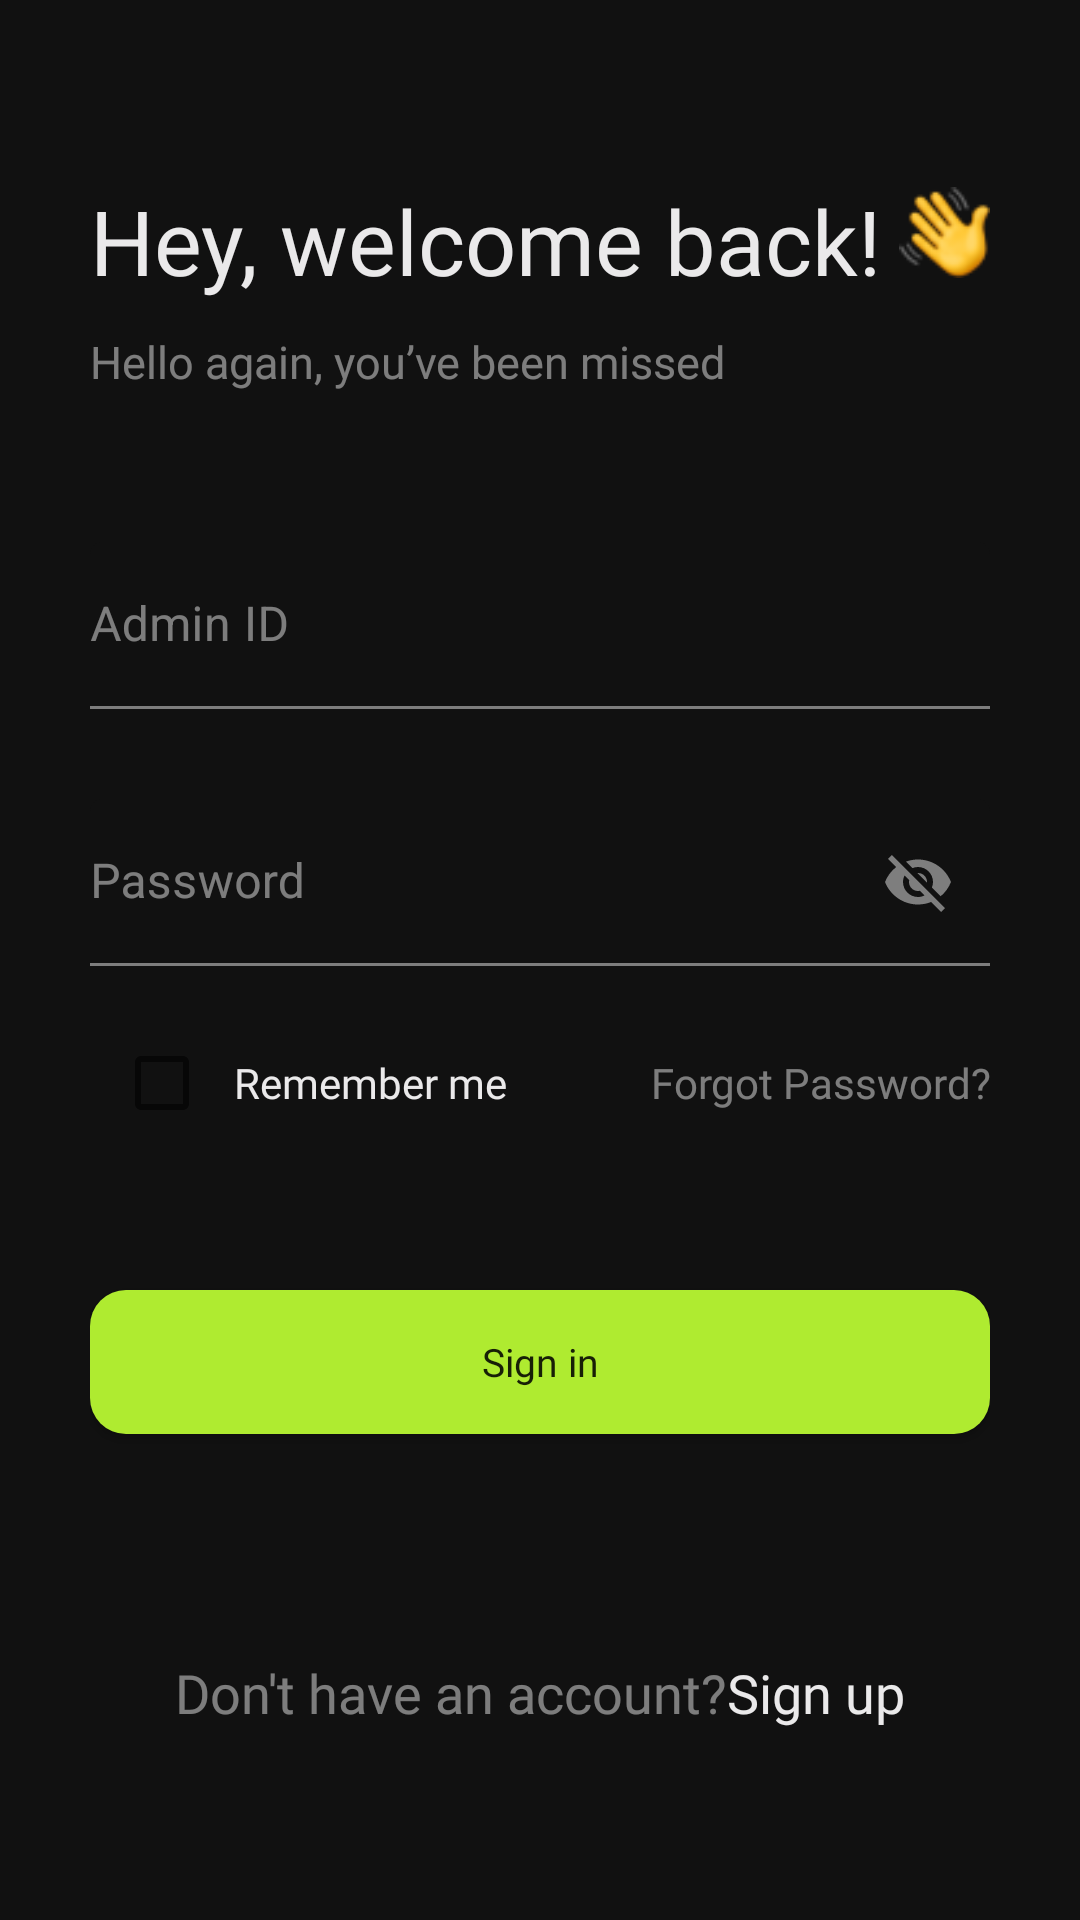

Reconstruct the res/layout file that produces this screen, plus the resources it refers to.
<!-- AndroidManifest.xml: application theme Theme.EcommerceApp -->
<!-- res/layout/activity_admin_signin.xml -->
<?xml version="1.0" encoding="utf-8"?>
<LinearLayout xmlns:android="http://schemas.android.com/apk/res/android"
    xmlns:app="http://schemas.android.com/apk/res-auto"
    android:layout_width="match_parent"
    android:layout_height="match_parent"
    android:background="@color/background_color"
    android:orientation="vertical"
    android:paddingHorizontal="@dimen/admin_signin_layout_phorizontal">

    <LinearLayout
        android:layout_width="match_parent"
        android:layout_height="wrap_content"
        android:layout_marginTop="@dimen/admin_signin_title_mtop"
        android:orientation="vertical">

        <LinearLayout
            android:layout_width="wrap_content"
            android:layout_height="wrap_content"
            android:orientation="horizontal">

            <TextView
                android:layout_width="wrap_content"
                android:layout_height="wrap_content"
                android:fontFamily="@font/sf_pro_display_medium"
                android:text="@string/activity_signin_title"
                android:textColor="@color/text_primary_color"
                android:textSize="@dimen/admin_signin_title_font_size" />

            <ImageView
                android:id="@+id/imageView2"
                android:layout_width="match_parent"
                android:layout_height="wrap_content"
                android:paddingLeft="@dimen/admin_signin_hand_size"
                app:srcCompat="@drawable/hand_shake" />
        </LinearLayout>

        <TextView
            android:layout_width="wrap_content"
            android:layout_height="wrap_content"
            android:layout_marginTop="10dp"
            android:fontFamily="@font/sf_pro_display_medium"
            android:text="@string/activity_signin_subtitle"
            android:textColor="@color/text_secondary_color"
            android:textSize="@dimen/admin_signin_subtitle_size" />
    </LinearLayout>

    <com.google.android.material.textfield.TextInputLayout
        style="@style/text_input_layout_style"
        android:layout_width="match_parent"
        android:layout_height="wrap_content"
        android:layout_marginTop="@dimen/edittext_mtop">

        <com.google.android.material.textfield.TextInputEditText
            android:id="@+id/email_edittext"
            style="@style/text_input_edittext_style"
            android:layout_width="match_parent"
            android:layout_height="wrap_content"
            android:hint="@string/signin_admin_id" />
    </com.google.android.material.textfield.TextInputLayout>

    <com.google.android.material.textfield.TextInputLayout
        style="@style/text_input_layout_style"
        android:layout_width="match_parent"
        android:layout_height="wrap_content"
        android:layout_marginTop="@dimen/edittext_edittext_mtop"
        app:passwordToggleEnabled="true">

        <com.google.android.material.textfield.TextInputEditText
            android:id="@+id/password_edittext"
            style="@style/text_input_edittext_style"
            android:layout_width="match_parent"
            android:layout_height="wrap_content"
            android:hint="@string/edittext_password_hint" />
    </com.google.android.material.textfield.TextInputLayout>

    <LinearLayout
        android:layout_width="match_parent"
        android:layout_height="wrap_content"
        android:layout_marginTop="15dp">

        <LinearLayout
            android:layout_width="wrap_content"
            android:layout_height="wrap_content">

            <com.google.android.material.checkbox.MaterialCheckBox
                android:id="@+id/checkbox_remember_me"
                style="@style/checkbox_style"
                android:layout_width="wrap_content"
                android:layout_height="wrap_content" />

            <TextView
                android:layout_width="wrap_content"
                android:layout_height="wrap_content"
                android:fontFamily="@font/sf_pro_display_regular"
                android:text="@string/checkbox_remember_me_text"
                android:textColor="@color/text_primary_color"
                android:textSize="14sp" />
        </LinearLayout>

        <TextView
            android:id="@+id/button_remember_me"
            android:layout_width="match_parent"
            android:layout_height="wrap_content"
            android:layout_gravity="center"
            android:fontFamily="@font/sf_pro_display_medium"
            android:gravity="end"
            android:text="@string/button_forgot_password_text"
            android:textColor="@color/text_secondary_color"
            android:textSize="14sp" />
    </LinearLayout>

    <androidx.appcompat.widget.AppCompatButton
        android:id="@+id/button_signin"
        style="@style/button_style"
        android:layout_width="match_parent"
        android:layout_height="@dimen/admin_signin_button_height"
        android:layout_marginTop="@dimen/admin_signin_button_mtop"
        android:fontFamily="@font/sf_pro_display_bold"
        android:text="@string/button_signin" />


    <LinearLayout
        android:layout_width="match_parent"
        android:layout_height="wrap_content"
        android:layout_marginTop="@dimen/sadmin_signin_button_signup_mtop">

        <LinearLayout
            android:layout_width="match_parent"
            android:layout_height="wrap_content"
            android:gravity="center">

            <TextView
                android:layout_width="wrap_content"
                android:layout_height="wrap_content"
                android:fontFamily="@font/sf_pro_display_medium"
                android:text="@string/text_signup_description"
                android:textColor="@color/text_secondary_color"
                android:textSize="@dimen/nothave_account_textSize" />

            <TextView
                android:id="@+id/button_signup"
                android:layout_width="wrap_content"
                android:layout_height="wrap_content"
                android:fontFamily="@font/sf_pro_display_medium"
                android:text="@string/button_signup"
                android:textColor="@color/text_primary_color"
                android:textSize="@dimen/nothave_account_textSize_button" />

        </LinearLayout>
    </LinearLayout>


</LinearLayout>
<!-- resources referenced by this layout -->
<resources>
  <color name="background_color">#111111</color>
  <color name="text_primary_color">#EAE9EA</color>
  <color name="text_secondary_color">#80EAE9EA</color>
  <dimen name="admin_signin_button_height">48dp</dimen>
  <dimen name="admin_signin_button_mtop">45dp</dimen>
  <dimen name="admin_signin_hand_size">6dp</dimen>
  <dimen name="admin_signin_layout_phorizontal">30dp</dimen>
  <dimen name="admin_signin_subtitle_size">15sp</dimen>
  <dimen name="admin_signin_title_font_size">30sp</dimen>
  <dimen name="admin_signin_title_mtop">60dp</dimen>
  <dimen name="edittext_edittext_mtop">30dp</dimen>
  <dimen name="edittext_mtop">50dp</dimen>
  <dimen name="nothave_account_textSize">18sp</dimen>
  <dimen name="nothave_account_textSize_button">18sp</dimen>
  <dimen name="sadmin_signin_button_signup_mtop">74dp</dimen>
  <string name="activity_signin_subtitle">Hello again, you’ve been missed</string>
  <string name="activity_signin_title">Hey, welcome back!</string>
  <string name="button_forgot_password_text">Forgot Password?</string>
  <string name="button_signin">Sign in</string>
  <string name="button_signup">Sign up</string>
  <string name="checkbox_remember_me_text">Remember me</string>
  <string name="edittext_password_hint">Password</string>
  <string name="signin_admin_id">Admin ID</string>
  <string name="text_signup_description">Don\'t have an account?</string>
  <style name="button_style">
          <item name="textAllCaps">false</item>
          <item name="android:textSize">13sp</item>
          <item name="android:background">@drawable/button_background</item>
      </style>
  <style name="checkbox_style">
          <item name="useMaterialThemeColors">false</item>
          <item name="buttonCompat">@drawable/checkbox</item>
      </style>
  <style name="text_input_edittext_style">
          <item name="android:paddingStart">0dp</item>
          <item name="android:textColor">@color/text_primary_color</item>
      </style>
  <style name="text_input_layout_style">
          <item name="hintTextColor">@color/main_color</item>
          <item name="android:textColorHint">@color/text_secondary_color</item>
          <item name="boxStrokeColor">@color/edittext_stoke_color</item>
          <item name="boxBackgroundColor">@color/background_color</item>
          <item name="passwordToggleTint">@color/text_secondary_color</item>
      </style>
  <style name="Theme.EcommerceApp" parent="Theme.MaterialComponents.DayNight.NoActionBar">
          
          <item name="colorPrimary">@color/purple_500</item>
          <item name="colorPrimaryVariant">@color/purple_700</item>
          <item name="colorOnPrimary">@color/white</item>
          
          <item name="colorSecondary">@color/teal_200</item>
          <item name="colorSecondaryVariant">@color/teal_700</item>
          <item name="colorOnSecondary">@color/black</item>
          
          <item name="android:statusBarColor">?attr/colorPrimaryVariant</item>
          
      </style>
  <color name="main_color">#AFEB30</color>
  <color name="purple_500">#FF6200EE</color>
  <color name="purple_700">#FF3700B3</color>
  <color name="white">#FFFFFFFF</color>
  <color name="teal_200">#FF03DAC5</color>
  <color name="teal_700">#FF018786</color>
  <color name="black">#FF000000</color>
  <color name="button_pressed">#92C428</color>
  <color name="button_default">#AFEB30</color>
</resources>
